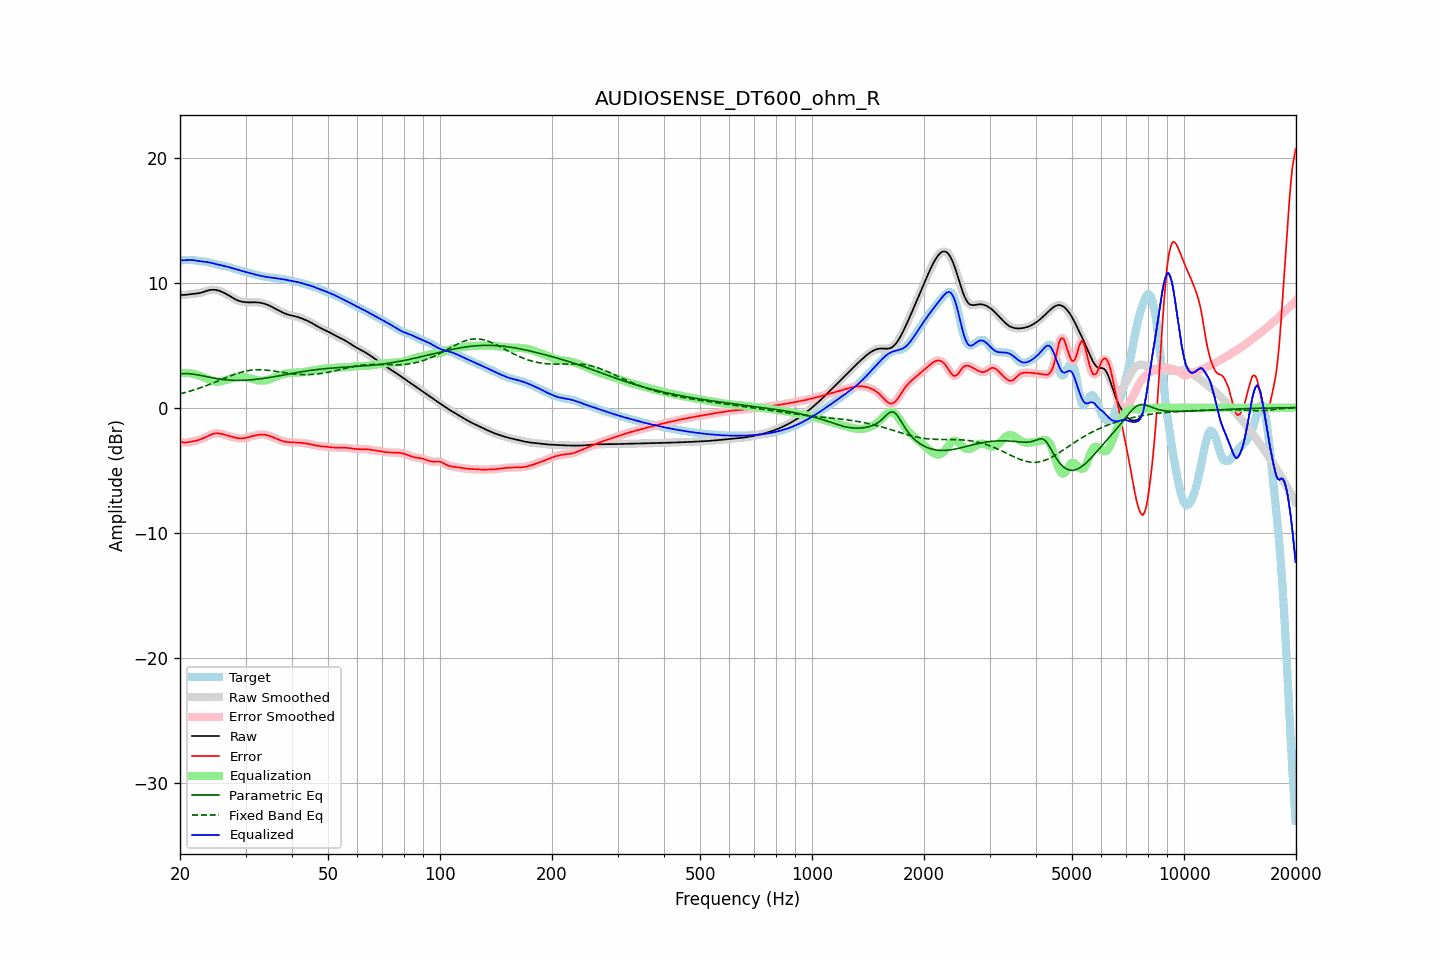

The data file committed next to this chart (first rows):
frequency, raw, error, smoothed, error_smoothed, equalization, parametric_eq, fixed_band_eq, equalized_raw, equalized_smoothed, target
20.00, 9.03, -2.72, 9.03, -2.73, 2.75, 2.70, 1.10, 11.78, 11.78, 11.75
20.20, 9.01, -2.76, 9.02, -2.76, 2.76, 2.71, 1.14, 11.78, 11.78, 11.78
20.40, 9.01, -2.79, 9.01, -2.79, 2.77, 2.72, 1.17, 11.78, 11.78, 11.80
20.61, 9.01, -2.80, 9.02, -2.80, 2.78, 2.72, 1.20, 11.79, 11.79, 11.81
20.81, 9.03, -2.79, 9.03, -2.79, 2.77, 2.72, 1.24, 11.80, 11.80, 11.82
21.02, 9.05, -2.77, 9.05, -2.77, 2.77, 2.72, 1.27, 11.81, 11.81, 11.82
21.23, 9.06, -2.75, 9.06, -2.75, 2.75, 2.71, 1.31, 11.82, 11.82, 11.81
21.44, 9.08, -2.73, 9.08, -2.73, 2.74, 2.69, 1.35, 11.81, 11.81, 11.80
21.66, 9.09, -2.70, 9.09, -2.70, 2.71, 2.68, 1.39, 11.80, 11.80, 11.79
21.87, 9.10, -2.67, 9.10, -2.67, 2.68, 2.66, 1.43, 11.78, 11.78, 11.77
22.09, 9.11, -2.64, 9.11, -2.64, 2.64, 2.64, 1.47, 11.76, 11.76, 11.76
22.31, 9.13, -2.61, 9.13, -2.61, 2.61, 2.62, 1.51, 11.74, 11.74, 11.74
22.54, 9.15, -2.57, 9.15, -2.57, 2.56, 2.59, 1.55, 11.72, 11.72, 11.72
22.76, 9.18, -2.52, 9.19, -2.52, 2.52, 2.57, 1.60, 11.70, 11.70, 11.71
22.99, 9.22, -2.47, 9.22, -2.47, 2.46, 2.54, 1.64, 11.69, 11.69, 11.69
23.22, 9.27, -2.41, 9.27, -2.41, 2.41, 2.51, 1.69, 11.67, 11.67, 11.68
23.45, 9.31, -2.35, 9.31, -2.35, 2.35, 2.49, 1.74, 11.66, 11.66, 11.66
23.69, 9.35, -2.29, 9.35, -2.29, 2.29, 2.46, 1.79, 11.64, 11.64, 11.64
23.92, 9.39, -2.23, 9.39, -2.23, 2.23, 2.43, 1.84, 11.62, 11.62, 11.61
24.16, 9.41, -2.17, 9.41, -2.17, 2.18, 2.41, 1.89, 11.59, 11.59, 11.58
24.40, 9.42, -2.13, 9.42, -2.13, 2.13, 2.38, 1.94, 11.55, 11.55, 11.55
24.65, 9.42, -2.09, 9.42, -2.09, 2.10, 2.36, 1.99, 11.52, 11.52, 11.51
24.89, 9.41, -2.06, 9.41, -2.07, 2.08, 2.34, 2.04, 11.49, 11.49, 11.48
25.14, 9.39, -2.06, 9.39, -2.06, 2.07, 2.31, 2.09, 11.46, 11.46, 11.45
25.39, 9.36, -2.06, 9.36, -2.06, 2.07, 2.29, 2.15, 11.43, 11.43, 11.42
25.65, 9.31, -2.08, 9.31, -2.08, 2.09, 2.28, 2.20, 11.40, 11.40, 11.39
25.91, 9.26, -2.11, 9.26, -2.11, 2.11, 2.26, 2.25, 11.37, 11.37, 11.37
26.16, 9.21, -2.14, 9.21, -2.14, 2.14, 2.24, 2.31, 11.35, 11.35, 11.35
26.43, 9.14, -2.18, 9.14, -2.18, 2.18, 2.23, 2.36, 11.32, 11.32, 11.32
26.69, 9.07, -2.22, 9.07, -2.22, 2.22, 2.22, 2.41, 11.28, 11.29, 11.29
26.96, 9.00, -2.26, 8.99, -2.26, 2.25, 2.21, 2.47, 11.25, 11.25, 11.26
27.23, 8.92, -2.29, 8.92, -2.29, 2.29, 2.20, 2.52, 11.21, 11.21, 11.21
27.50, 8.84, -2.33, 8.84, -2.33, 2.33, 2.19, 2.57, 11.17, 11.17, 11.17
27.77, 8.76, -2.36, 8.76, -2.36, 2.37, 2.18, 2.62, 11.13, 11.13, 11.12
28.05, 8.69, -2.39, 8.69, -2.39, 2.40, 2.18, 2.66, 11.09, 11.09, 11.08
28.33, 8.63, -2.42, 8.63, -2.42, 2.42, 2.18, 2.71, 11.05, 11.05, 11.05
28.62, 8.57, -2.45, 8.57, -2.45, 2.44, 2.18, 2.75, 11.01, 11.02, 11.02
28.90, 8.53, -2.46, 8.53, -2.46, 2.46, 2.18, 2.79, 10.98, 10.98, 10.99
29.19, 8.49, -2.47, 8.49, -2.47, 2.46, 2.18, 2.83, 10.95, 10.95, 10.96
29.48, 8.46, -2.47, 8.46, -2.46, 2.46, 2.18, 2.86, 10.91, 10.91, 10.93
29.78, 8.44, -2.45, 8.44, -2.45, 2.44, 2.19, 2.90, 10.88, 10.88, 10.89
30.08, 8.43, -2.42, 8.43, -2.42, 2.42, 2.19, 2.92, 10.85, 10.85, 10.85
30.38, 8.42, -2.39, 8.42, -2.39, 2.39, 2.20, 2.95, 10.81, 10.81, 10.81
30.68, 8.42, -2.36, 8.42, -2.36, 2.36, 2.21, 2.97, 10.77, 10.77, 10.77
30.99, 8.42, -2.32, 8.42, -2.32, 2.32, 2.22, 2.99, 10.74, 10.74, 10.74
31.30, 8.42, -2.29, 8.42, -2.29, 2.29, 2.23, 3.01, 10.71, 10.71, 10.71
31.61, 8.42, -2.25, 8.42, -2.25, 2.25, 2.24, 3.02, 10.67, 10.67, 10.67
31.93, 8.42, -2.22, 8.42, -2.22, 2.22, 2.26, 3.03, 10.64, 10.64, 10.64
32.24, 8.41, -2.19, 8.41, -2.19, 2.19, 2.27, 3.03, 10.61, 10.61, 10.61
32.57, 8.40, -2.17, 8.40, -2.17, 2.17, 2.29, 3.03, 10.57, 10.57, 10.57
32.89, 8.38, -2.15, 8.38, -2.16, 2.16, 2.30, 3.03, 10.54, 10.54, 10.54
33.22, 8.36, -2.15, 8.36, -2.15, 2.16, 2.32, 3.03, 10.51, 10.51, 10.51
33.55, 8.33, -2.15, 8.33, -2.15, 2.16, 2.34, 3.02, 10.49, 10.49, 10.48
33.89, 8.29, -2.17, 8.29, -2.17, 2.18, 2.36, 3.01, 10.47, 10.47, 10.46
34.23, 8.24, -2.20, 8.24, -2.20, 2.20, 2.38, 3.00, 10.45, 10.45, 10.44
34.57, 8.19, -2.24, 8.19, -2.24, 2.24, 2.40, 2.98, 10.43, 10.43, 10.43
34.92, 8.13, -2.28, 8.13, -2.28, 2.28, 2.42, 2.97, 10.41, 10.41, 10.41
35.27, 8.07, -2.33, 8.07, -2.33, 2.33, 2.44, 2.95, 10.39, 10.40, 10.40
35.62, 8.00, -2.38, 8.00, -2.38, 2.38, 2.46, 2.93, 10.38, 10.38, 10.38
35.97, 7.93, -2.44, 7.93, -2.44, 2.43, 2.48, 2.91, 10.36, 10.36, 10.36
... 635 more rows
